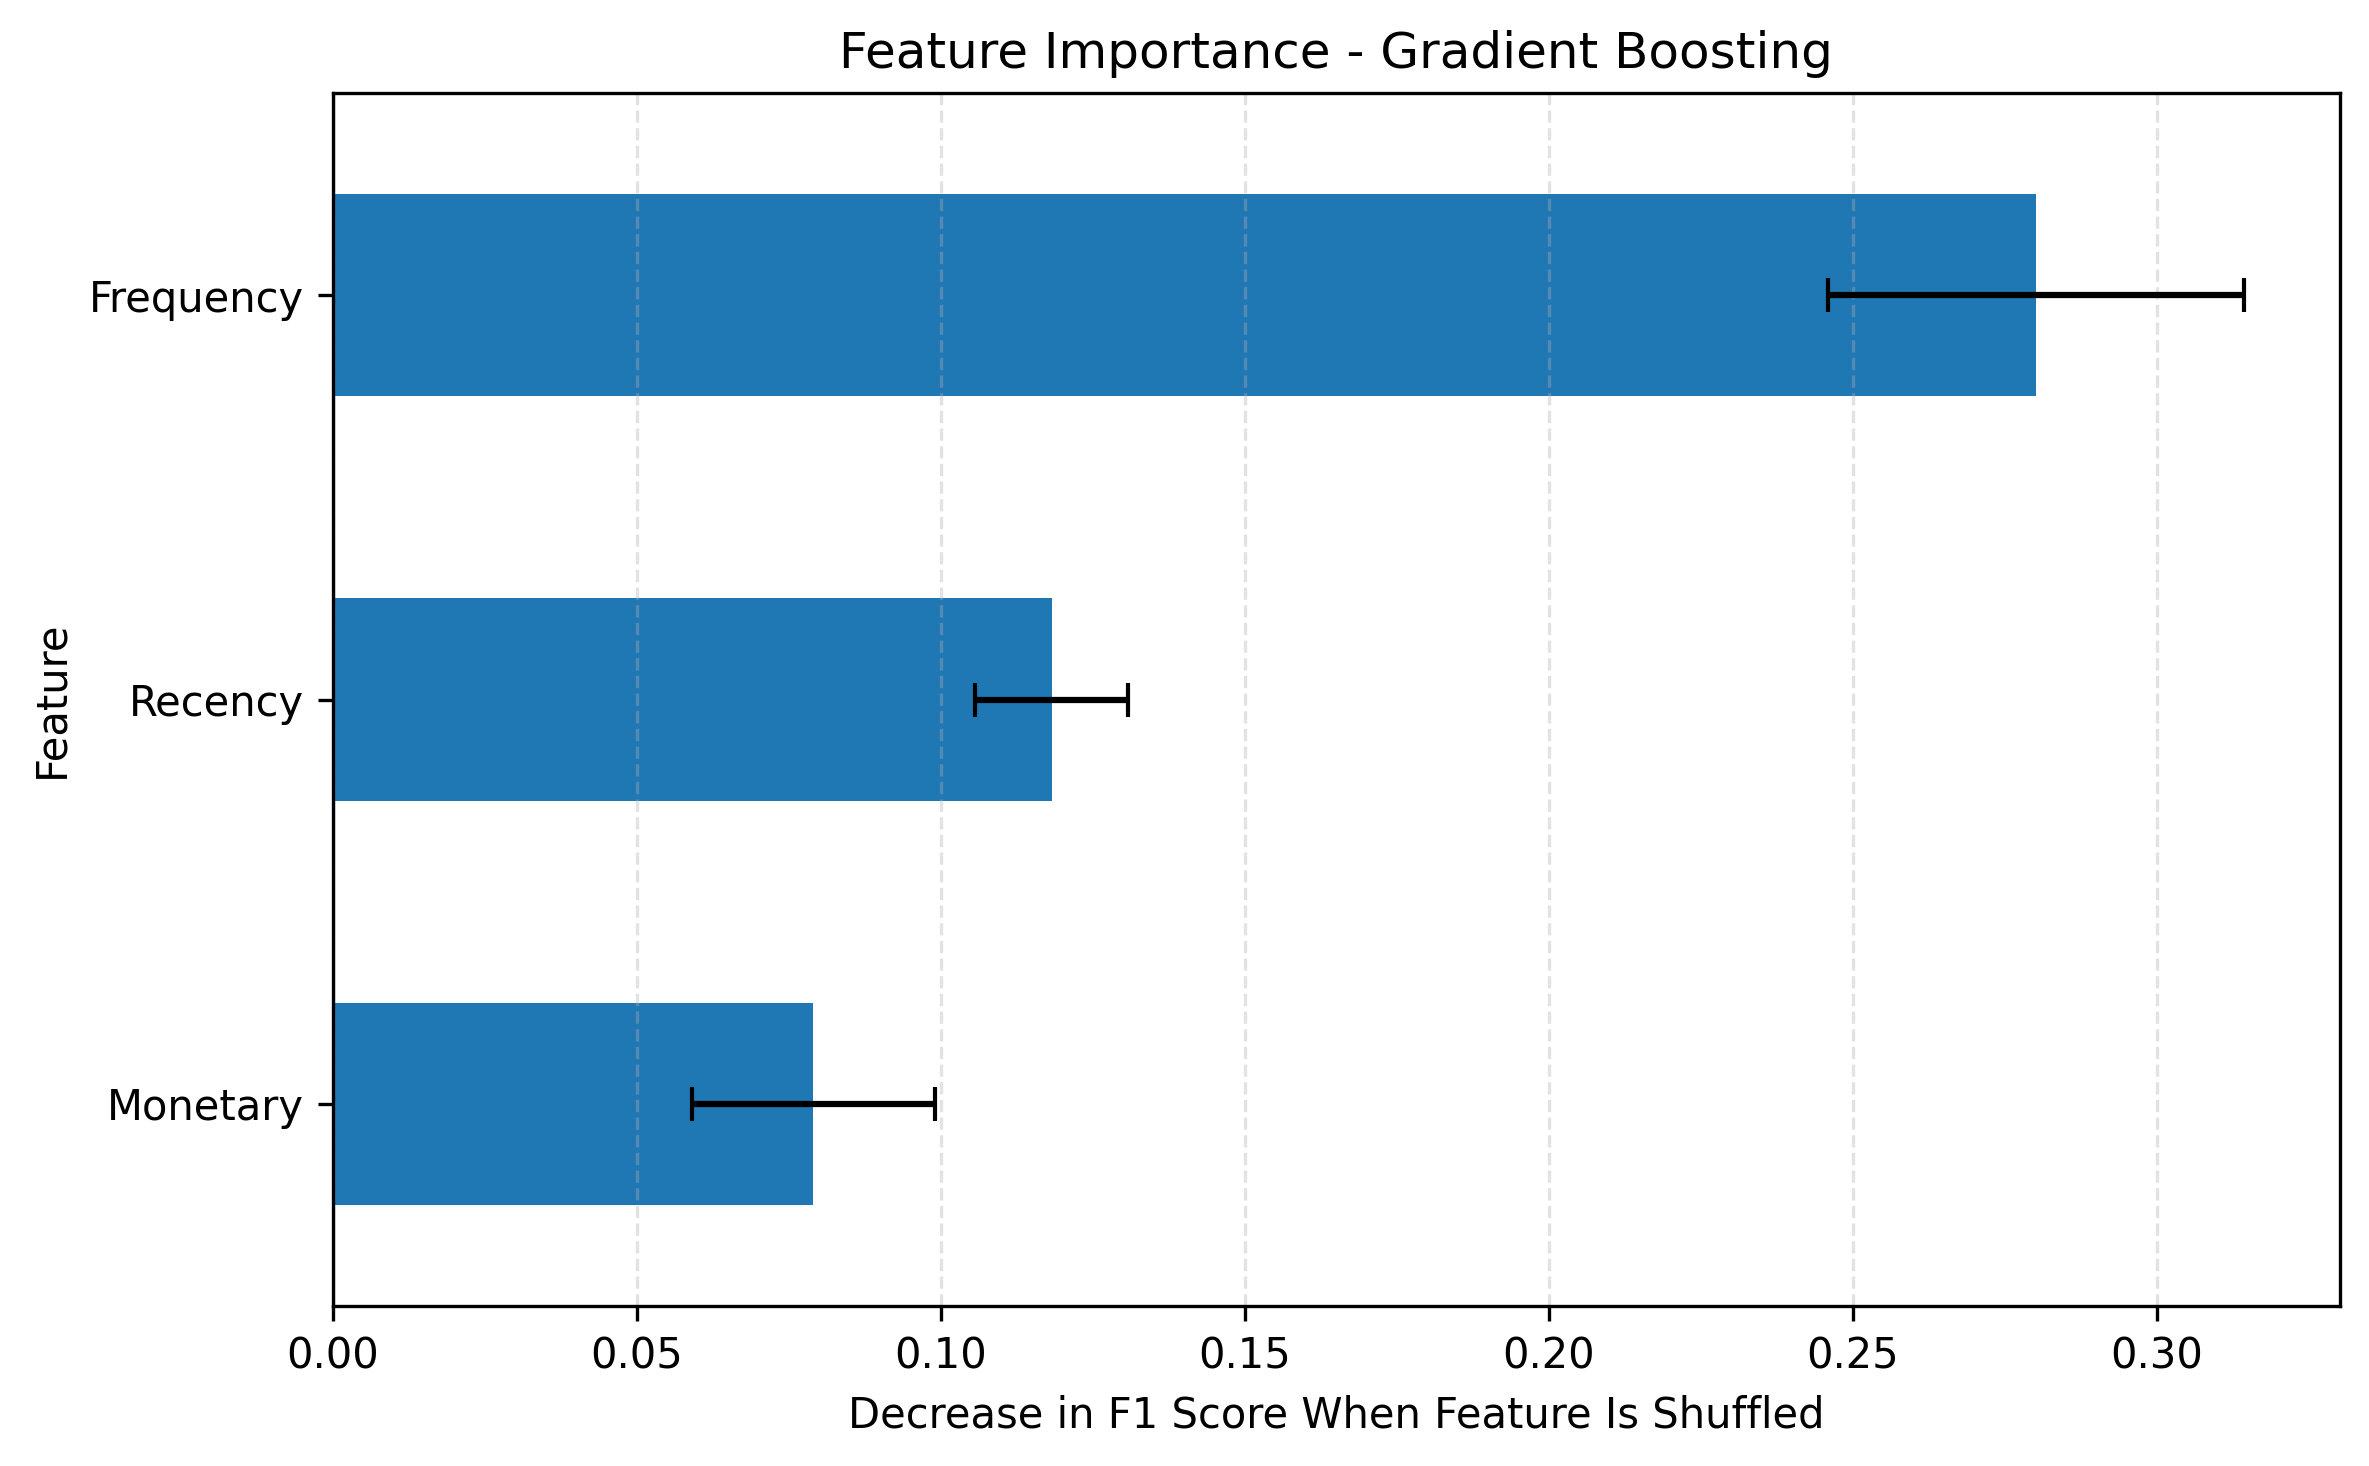

Source data for this figure (header and first rows):
Feature, Importance, Std
Monetary, 0.079, 0.01994
Recency, 0.1183, 0.01256
Frequency, 0.2801, 0.03428
